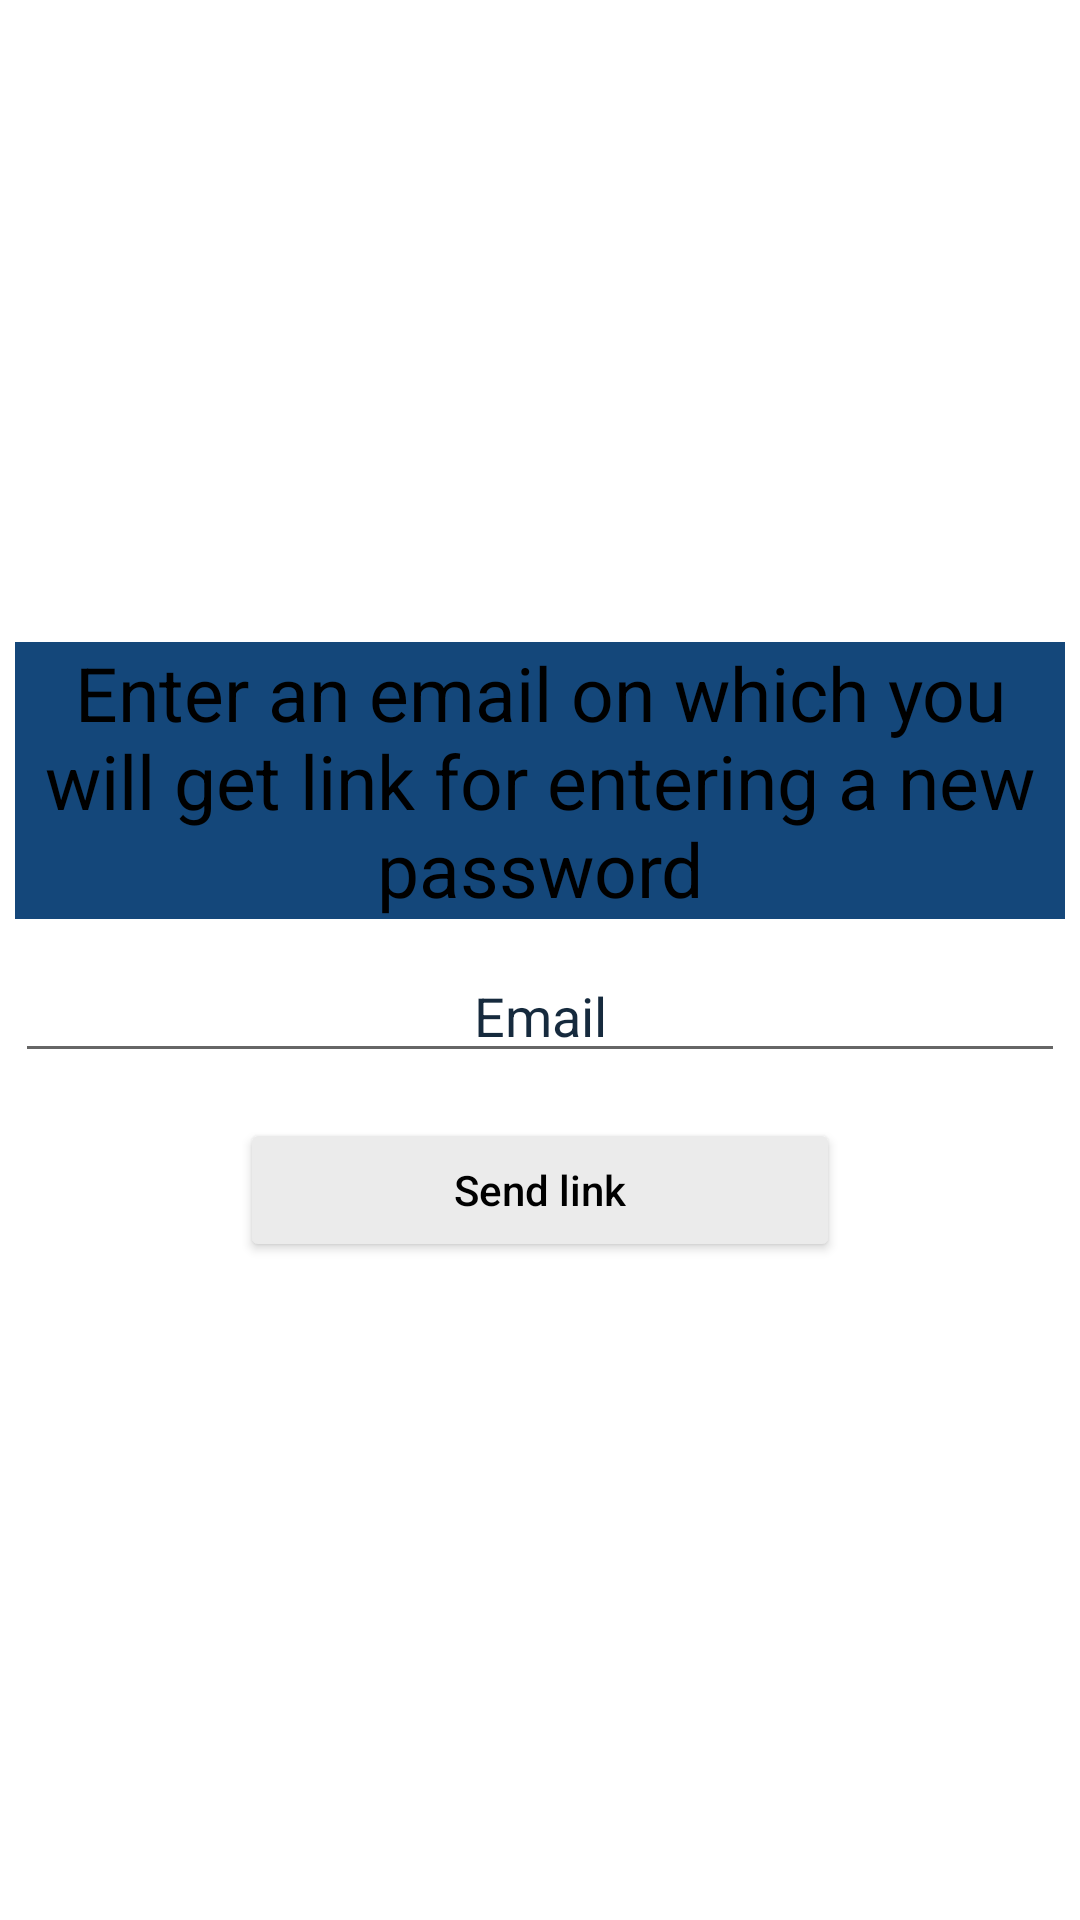

Layout XML and referenced resources for this Android screen:
<!-- AndroidManifest.xml: application theme AppTheme -->
<!-- res/layout/activity_fogot_password.xml -->
<?xml version="1.0" encoding="utf-8"?>
<LinearLayout xmlns:android="http://schemas.android.com/apk/res/android"
    xmlns:app="http://schemas.android.com/apk/res-auto"
    xmlns:tools="http://schemas.android.com/tools"
    android:layout_width="match_parent"
    android:layout_height="match_parent"
    android:background="@color/colorPrimary"
    android:gravity="center"
    android:orientation="vertical"
    tools:context=".FogotPassword">

    <TextView
        android:id="@+id/forgot_pass_text"
        android:layout_width="match_parent"
        android:layout_height="wrap_content"
        android:layout_margin="5sp"
        android:background="@color/backgroundText"
        android:gravity="center"
        android:text="@string/forgot_password_text"
        android:textColor="@color/mainText"
        android:textSize="25sp" />

    <EditText
        android:id="@+id/forgot_pass_email"
        android:layout_width="match_parent"
        android:layout_height="wrap_content"
        android:layout_margin="5sp"
        android:ems="10"
        android:gravity="center"
        android:hint="@string/email"
        android:inputType="textEmailAddress"
        android:textColor="@color/mainText"
        android:textColorHint="@color/textHint" />

    <Button
        android:id="@+id/forgot_pass_btn"
        android:layout_width="200sp"
        android:layout_height="wrap_content"
        android:layout_margin="10sp"
        android:backgroundTint="@color/backgroundButton"
        android:text="@string/send_link"
        android:textColor="@color/textButten"
        android:textAllCaps="false" />
</LinearLayout>
<!-- resources referenced by this layout -->
<resources>
  <color name="backgroundButton">#EBEBEB</color>
  <color name="backgroundText">#14477A</color>
  <color name="colorPrimary">#ffffff</color>
  <color name="mainText">#000</color>
  <color name="textButten">#000</color>
  <color name="textHint">#162A3D</color>
  <string name="email">Email</string>
  <string name="forgot_password_text">Enter an email on which you will get link for entering a new password</string>
  <string name="send_link">Send link</string>
  <style name="AppTheme" parent="Theme.AppCompat.Light.NoActionBar">
  
          
          <item name="colorPrimary">@color/colorPrimary</item>
          <item name="colorPrimaryDark">@color/colorPrimaryDark</item>
          <item name="colorAccent">@color/colorAccent</item>
  
      </style>
  <color name="colorPrimaryDark">#162a3d</color>
  <color name="colorAccent">#162a3d</color>
</resources>
